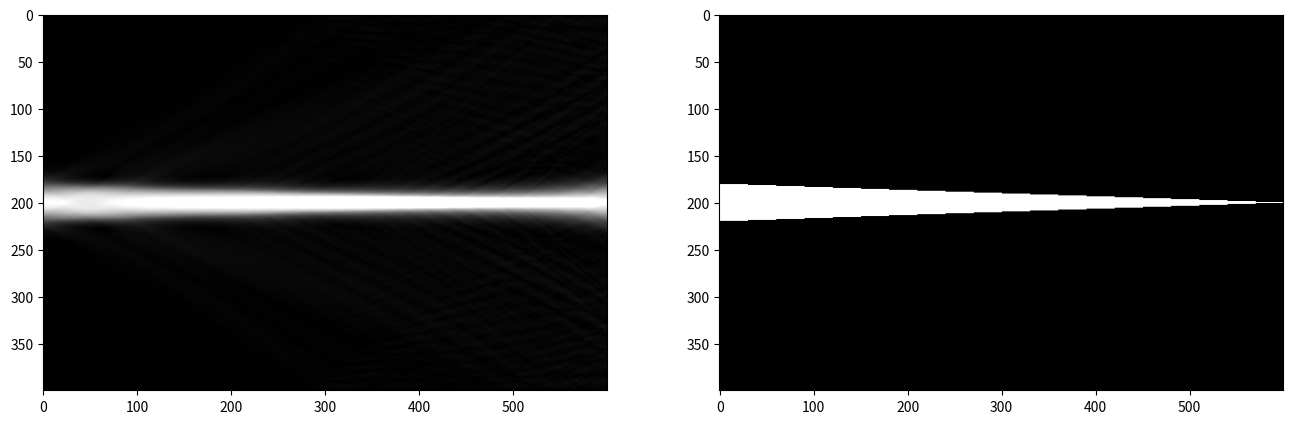

This figure's Python source:
# -*- coding: utf-8 -*-
"""
Created on Wed Dec 30 21:05:58 2020
锥形波导
[redacted]
"""
# -*- coding: utf-8 -*-
"""
Created on Sat Dec 26 19:41:57 2020
使用crank-nicolson方法求解BPM方程,波导的方向耦合器
[redacted]
"""

# -*- coding: utf-8 -*-
"""
Created on Sun Dec 13 11:14:51 2020
2d WMF by PLC
[redacted]
"""
import numpy as np
from matplotlib import pyplot as plt


dx=0.1
dz=dx
wavelength=1.55
k0=2*np.pi/wavelength
nmax=1.45+1.45*0.0075/2
nmin=1.45-1.45*0.0075/2
#nmin=1.45-1.45*0.0075/2

beta=k0*nmax*0.9935#0.9925280199252802
betaa=0

lx=400
lz=600
d=3
dsourse=lx/22    #光束宽度
dwaveguide=lx/10        #波导宽度

phi=np.zeros((lx,lz),dtype=complex)
psi=np.zeros((lx,lz),dtype=complex)

a=np.zeros((lx),dtype=complex)
b=np.zeros((lx),dtype=complex)
c=np.zeros((lx),dtype=complex)

p=np.zeros((lx-2,lx-2),dtype=complex)
q=np.zeros((lx-2,lx-2),dtype=complex)
aa=np.zeros((lx-2,lx-2),dtype=complex)
aaa=np.zeros((lx-2,lx-2),dtype=complex)

n=np.zeros((lx,lz))
nn=np.zeros((lx,lz))
q0=np.zeros((lx,lz))
n[:,:]=nmax

h=complex(0,0)
j=complex(0,1)
"""
def sinn(x):
    if x>1.1:
        return 0.9
    else:
        return 0.9
"""
    
alpha=0.05

#设定折射率的区域

for x in range(0,lx):
    for z in range(0,lz):
        if (dwaveguide/2/lz*(z-lz)<=x-lx/2<=-dwaveguide/2/lz*(z-lz)):
            n[x,z]=nmax
        else:
            n[x,z]=nmin

for t in range(0,1):
    #设定光源
    for x in range(0,lx-1):
        psi[x,0]=1*np.exp(-(x-lx/2)**2/(dsourse)**2)
        if psi[x,0]<0.001:
            psi[x,0]=0
        phi[x,0]=1*np.exp(-(x-lx*3/4)**2/(dsourse)**2)
        if phi[x,0]<0.001:
               phi[x,0]=0
    nn=np.fliplr(n)
    #计算P,Q两个矩阵
    for z in range(0,lz-1):
        b[:]=2*beta+j*dz/dx/dx-j*k0*k0*(n[:,z+1]**2-(beta/k0)**2)/2
        c[:]=2*beta-j*dz/dx/dx+j*k0*k0*(n[:,z]**2-(beta/k0)**2)/2
        a[:]=j*dz/dx/dx/2
        p[:,:]=np.diag(b[1:lx-1])
        aa[:,:]=np.diag(a[1:lx-1])
        aa[:,:]=np.vstack((aa[1:,:],np.zeros((lx-2),dtype=complex)))
        
        aaa[:,:]=np.diag(a[1:lx-1])
        aaa[:,:]=np.hstack((aaa[:,1:],np.zeros((lx-2,1),dtype=complex)))
        p=p-aa-aaa
        q[:,:]=np.diag(c[1:lx-1])
        q=q+aa+aaa
        psi[1:lx-1,z+1]=(np.linalg.inv(p)).dot(q.dot(psi[1:lx-1,z]))
    phi=np.fliplr(phi)
"""
    for z in range(0,lz):
        for x in range(0,lx):
            h=psi[x,z]*np.conjugate(phi[x,z])
            q[x,z]=h.imag
            n[x,z]=n[x,z]-alpha*q[x,z]
            if (n[x,z]>1.5):
                n[x,z]=1.5
            elif(n[x,z]<1):
                n[x,z]=1
"""
abspsi=abs(psi)
plt.figure(figsize = (16, 9))
"""
plt.subplot(2,2,1)
plt.imshow(np.real(psi),cmap='gray',vmin=-1, vmax=1)
plt.subplot(2,2,2)
plt.imshow(abs(phi),cmap='gray',vmin=0, vmax=1)
#plt.plot(range(0,lx),abs(psi[:,lz-1]))
"""
plt.subplot(1,2,1)
plt.imshow(abs(psi),cmap='gray',vmin=0, vmax=1)
plt.subplot(1,2,2)
plt.imshow(n,cmap='gray')
    


